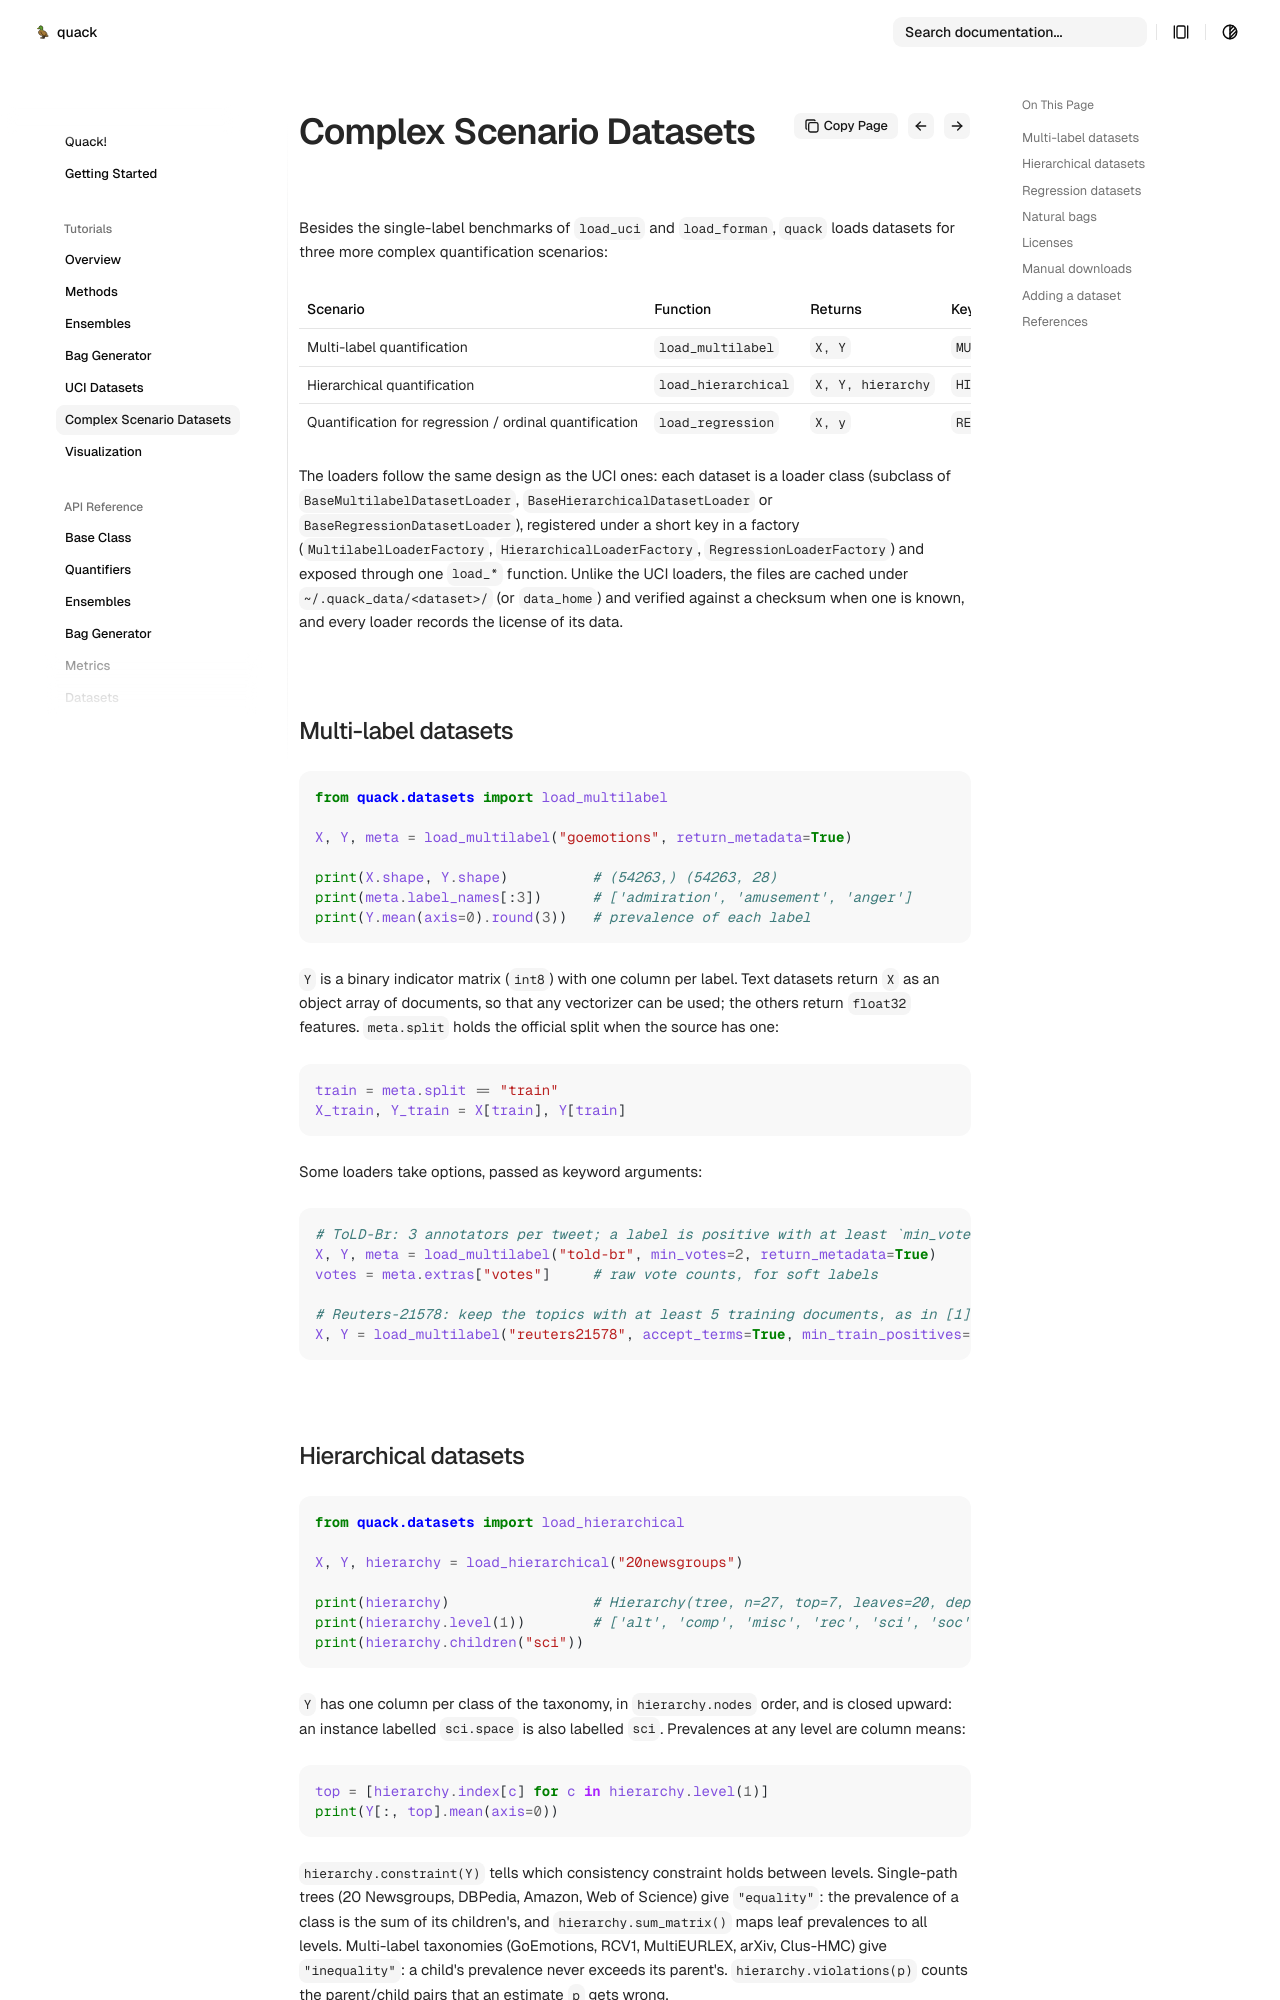

repository: jose-gilberto/quack · page: tutorials/complex-datasets/index.html · generator: mkdocs

# Multi-label, Hierarchical and Regression Datasets

Besides the single-label benchmarks of `load_uci` and `load_forman`, `quack` loads datasets for three more complex quantification scenarios:

| Scenario | Function | Returns | Keys |
|----------|----------|---------|------|
| Multi-label quantification | `load_multilabel` | `X, Y` | `MULTILABEL_DATASETS` |
| Hierarchical quantification | `load_hierarchical` | `X, Y, hierarchy` | `HIERARCHICAL_DATASETS` |
| Quantification for regression / ordinal quantification | `load_regression` | `X, y` | `REGRESSION_DATASETS` |

The loaders follow the same design as the UCI ones: each dataset is a loader class (subclass of `BaseMultilabelDatasetLoader`, `BaseHierarchicalDatasetLoader` or `BaseRegressionDatasetLoader`), registered under a short key in a factory (`MultilabelLoaderFactory`, `HierarchicalLoaderFactory`, `RegressionLoaderFactory`) and exposed through one `load_*` function. Unlike the UCI loaders, the files are cached under `~/.quack_data/<dataset>/` (or `data_home`) and verified against a checksum when one is known, and every loader records the license of its data.

## Multi-label datasets

```python
from quack.datasets import load_multilabel

X, Y, meta = load_multilabel("goemotions", return_metadata=True)

print(X.shape, Y.shape)          # (54263,) (54263, 28)
print(meta.label_names[:3])      # ['admiration', 'amusement', 'anger']
print(Y.mean(axis=0).round(3))   # prevalence of each label
```

`Y` is a binary indicator matrix (`int8`) with one column per label. Text datasets return `X` as an object array of documents, so that any vectorizer can be used; the others return `float32` features. `meta.split` holds the official split when the source has one:

```python
train = meta.split == "train"
X_train, Y_train = X[train], Y[train]
```

Some loaders take options, passed as keyword arguments:

```python
# ToLD-Br: 3 annotators per tweet; a label is positive with at least `min_votes` votes
X, Y, meta = load_multilabel("told-br", min_votes=2, return_metadata=True)
votes = meta.extras["votes"]     # raw vote counts, for soft labels

# Reuters-21578: keep the topics with at least 5 training documents, as in [1]
X, Y = load_multilabel("reuters21578", accept_terms=True, min_train_positives=5)
```
